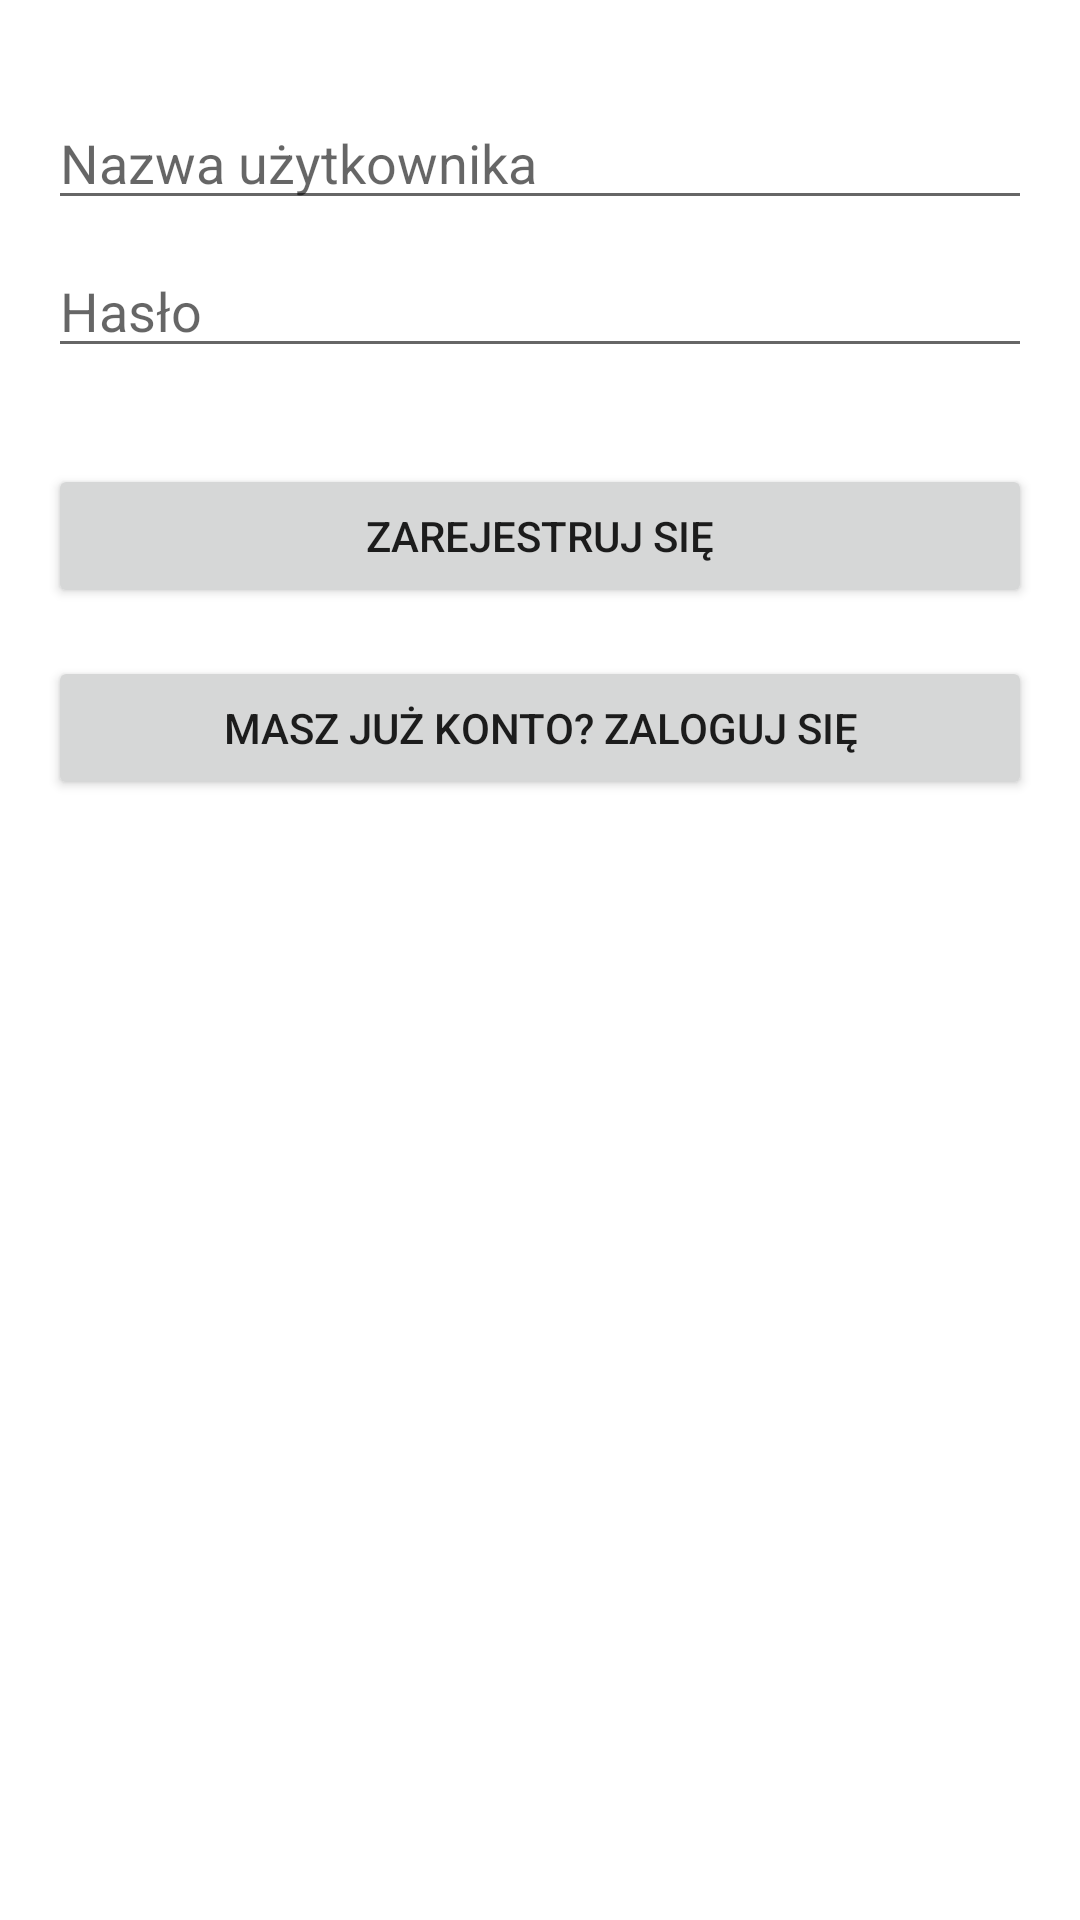

The Android layout XML behind this screen, and the referenced resources:
<!-- AndroidManifest.xml: application theme Theme.Takenote -->
<!-- res/layout/activity_registration.xml -->
<?xml version="1.0" encoding="utf-8"?>
<LinearLayout
    xmlns:android="http://schemas.android.com/apk/res/android"
    xmlns:app="http://schemas.android.com/apk/res-auto"
    xmlns:tools="http://schemas.android.com/tools"
    android:layout_width="match_parent"
    android:layout_height="match_parent"
    android:orientation="vertical"
    android:padding="16dp"
    tools:context=".RegistrationActivity">

    <EditText
        android:id="@+id/usernameEditText"
        android:layout_width="match_parent"
        android:layout_height="wrap_content"
        android:hint="Nazwa użytkownika"
        android:inputType="text"
        android:layout_marginTop="16dp" />

    <EditText
        android:id="@+id/passwordEditText"
        android:layout_width="match_parent"
        android:layout_height="wrap_content"
        android:hint="Hasło"
        android:inputType="textPassword"
        android:layout_below="@id/usernameEditText"
        android:layout_marginTop="8dp" />

    <Button
        android:id="@+id/registerButton"
        android:layout_width="match_parent"
        android:layout_height="wrap_content"
        android:text="Zarejestruj się"
        android:layout_marginTop="32dp"/>

    <Button
        android:id="@+id/loginLinkButton"
        android:layout_width="match_parent"
        android:layout_height="wrap_content"
        android:text="Masz już konto? Zaloguj się"
        android:layout_marginTop="16dp"/>

</LinearLayout>
<!-- resources referenced by this layout -->
<resources>
  <style name="Theme.Takenote" parent="Theme.MaterialComponents.DayNight.DarkActionBar">
          
          <item name="colorPrimary">@color/purple_500</item>
          <item name="colorPrimaryVariant">@color/purple_700</item>
          <item name="colorOnPrimary">@color/white</item>
          
          <item name="colorSecondary">@color/teal_200</item>
          <item name="colorSecondaryVariant">@color/teal_700</item>
          <item name="colorOnSecondary">@color/black</item>
          
          <item name="android:statusBarColor">?attr/colorPrimaryVariant</item>
          
      </style>
  <!-- not gathered from this repository: default colours our renderer supplied (Android Studio template values) -->
  <color name="purple_500">#FF6200EE</color>
  <color name="purple_700">#FF3700B3</color>
  <color name="teal_200">#FF03DAC5</color>
  <color name="teal_700">#FF018786</color>
  <color name="black">#FF000000</color>
  <color name="white">#FFFFFFFF</color>
</resources>
